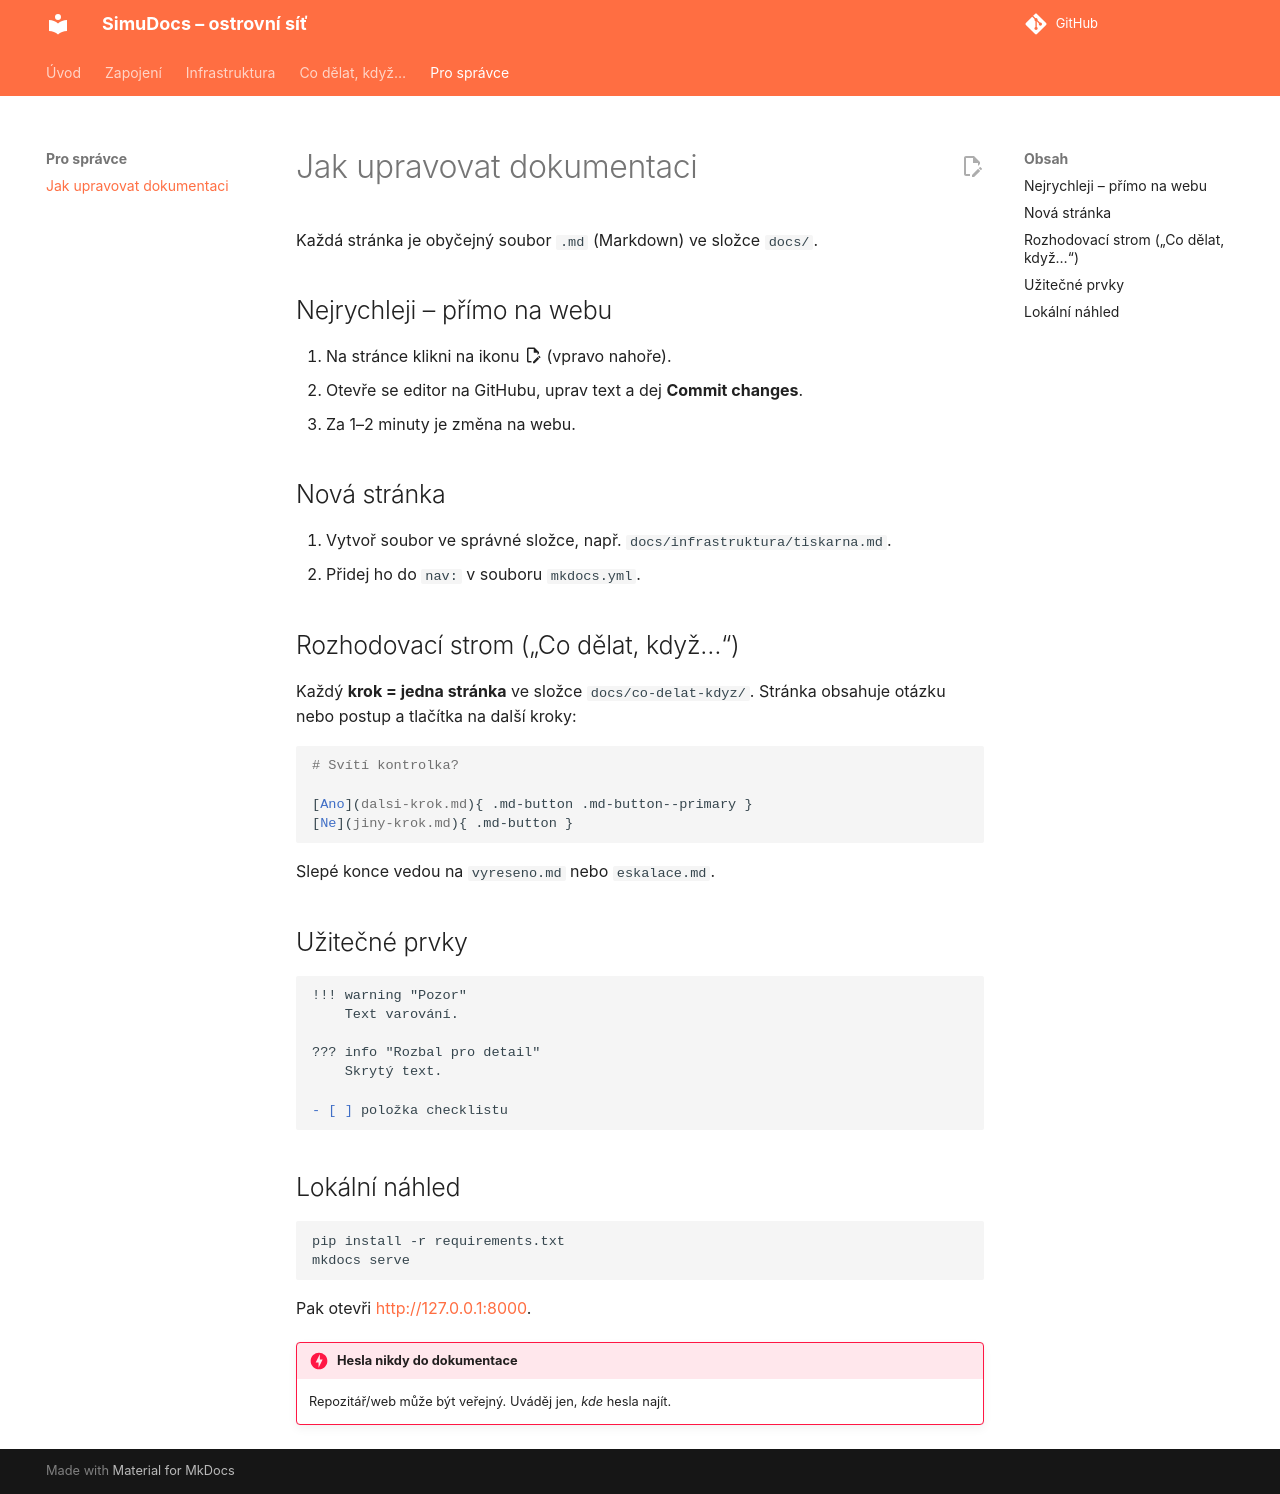

repository: expedicemars/simudocs · page: navody/jak-upravovat.html · generator: mkdocs

# Jak upravovat dokumentaci

Každá stránka je obyčejný soubor `.md` (Markdown) ve složce `docs/`.

## Nejrychleji – přímo na webu
1. Na stránce klikni na ikonu :material-file-edit-outline: (vpravo nahoře).
2. Otevře se editor na GitHubu, uprav text a dej **Commit changes**.
3. Za 1–2 minuty je změna na webu.

## Nová stránka
1. Vytvoř soubor ve správné složce, např. `docs/infrastruktura/tiskarna.md`.
2. Přidej ho do `nav:` v souboru `mkdocs.yml`.

## Rozhodovací strom („Co dělat, když…“)
Každý **krok = jedna stránka** ve složce `docs/co-delat-kdyz/`.
Stránka obsahuje otázku nebo postup a tlačítka na další kroky:

```markdown
# Svítí kontrolka?

[Ano](dalsi-krok.md){ .md-button .md-button--primary }
[Ne](jiny-krok.md){ .md-button }
```

Slepé konce vedou na `vyreseno.md` nebo `eskalace.md`.

## Užitečné prvky

```markdown
!!! warning "Pozor"
    Text varování.

??? info "Rozbal pro detail"
    Skrytý text.

- [ ] položka checklistu
```

## Lokální náhled
```bash
pip install -r requirements.txt
mkdocs serve
```
Pak otevři <http://127.0.0.1:8000>.

!!! danger "Hesla nikdy do dokumentace"
    Repozitář/web může být veřejný. Uváděj jen, *kde* hesla najít.
